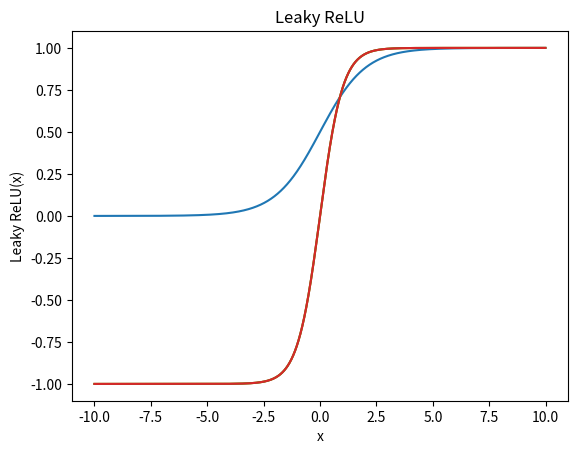

Write Python code to recreate this figure.
import numpy as np
from matplotlib import pyplot as plt

# sigmoid
def sigmoid(x):
    return 1 / (1 + np.exp(-x))

# tanh
def tanh(x):
    return (np.exp(x) - np.exp(-x)) / (np.exp(x)+np.exp(-x))

# ReLU(Rectified Linear Unit)
def relu(x):
    return np.maximum(0, x)

# Leaky ReLU
def eaky_relu(x):
    return np.maximum(0.01 * x, x)

# ELU
def elu(x, alp):
    return (x > 0) * x + (x <= 0) + (alp * (np.exp(x) - 1))

x = np.arange(float(-10), float(10), float(0.01))

# draw sigmoid
y = sigmoid(x)
plt.title("sigmoid")
plt.xlabel("x")
plt.ylabel("sigmoid(x)")
plt.plot(x, y)
plt.show()

# draw tanh
y = tanh(x)
plt.title("tanh")
plt.xlabel("x")
plt.ylabel("tanh(x)")
plt.plot(x, y)
plt.show()

# draw ReLU(Rectified Linear Unit)
y = tanh(x)
plt.title("ReLU")
plt.xlabel("x")
plt.ylabel("ReLU(x)")
plt.plot(x, y)
plt.show()

# draw Leaky ReLU
y = tanh(x)
plt.title("Leaky ReLU")
plt.xlabel("x")
plt.ylabel("Leaky ReLU(x)")
plt.plot(x, y)
plt.show()






